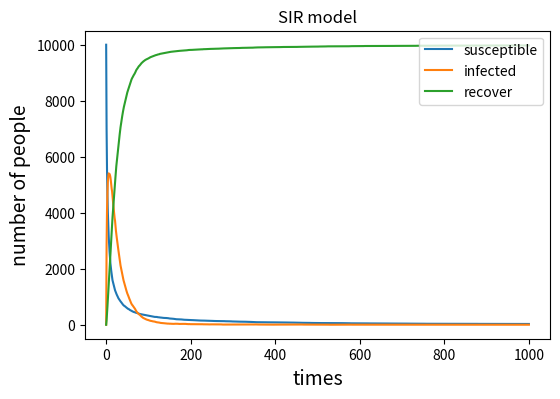

Here is the Python script that generated this plot: (Note: this script raises an exception after producing the figure.)
# -*- coding: utf-8 -*-
"""
Created on Wed May  8 09:08:27 2019

[redacted]
"""

import numpy as np 
import matplotlib . pyplot as plt

#susceptibleN=['1'*999]
"""
1 represent people  suscepticle to disease
0 represent people  infected
2 represent people recovered
"""
β=0.3
γ=0.05
N=10000#sum of the population involved
I=[0]#list store people get ill
S=[1] * 9999#people who is healthy
R=[]#people recovered
A=[9999]
B=[1]
C=[0]
"""
these initial numbers should be out of the loop or it will goes into the loop every time
"""
#A,B,C are used to store the length of list of infectious and recovered people
for i in range(0,1000):
    a=np.random.choice(range(2),len(S),p=[β*len(S)/N,1-β*len(S)/N])
    #susceptible individuals have chances to get disease and recover
    for j in a:
        if j==0:
            I.append(0)#append the people newly infected and delete them from the susceptible populations
            S.pop()
        if j==1:
            S=S
    b=np.random.choice([2,0],len(I),p=[γ,1-γ])
    #infected individuals have chances to recover or stay ill
    for e in b:
        if e==2:
            R.append(2)#to append the newly recovered people and delete it in the infectious number
            I.pop()   
        if e==0:
            I=I
    A.append(len(S))
    B.append(len(I))
    C.append(len(R))
print('the number of susceptible',A)
print('the number of infectious',B)
print('the number of recover',C)

#plot
plt.figure(figsize=(6,4),dpi=150)
X=list(range(0,1001))
susceptibleN,infectiousN,recoverN=A,B,C
plt.xlabel("times", fontsize=14)
plt.ylabel("number of people", fontsize=14)
plt.title("SIR model")
plt.plot(X,susceptibleN)
plt.plot(X,infectiousN)
plt.plot(X,recoverN)
plt.legend(["susceptible","infected","recover"],loc='upper right')  
plt.savefig ("markflow" ,type="png")
plt.show()

"""
abandoned code
---------------
import collections
there is no need to use function to solve this problem
#infectiousN=['0'*1]
#RecoverN=[0]
#N=[susceptibleN,infectiousN,RecoverN]
susceptible=999
infectious=1
recover=0
susceptible=999
infectious=1
β=0.3
i=0
def infectious(susceptible,infectious):
    while i in range(0,1000):
          newInfectious=0
          I=[]
          S=[]
          a=np.random.choice(range(2),1000,p=[β,1-β])
          newInfectious=newInfectious+collections.Counter(1 in a)
          infectious=infectious+newInfectious
          susceptible=susceptible-collections.Counter(0 in a)
          i+i+1
    I=I.append(infectious)
    S=S.append(susceptible)
    def Recoverage(infectious,recover):
        R=[]
        recover=0
        gamma=0.05
        while i in range(0,1000):  
              b=np.random.choice(range(1,3),len(susceptible),p=[gamma,1-gamma])
              recover=recover+collections.Counter(2 in b)
              susceptible=susceptible-recover
              i+i+1
        R=R.append(recover)
        S=S.append(susceptible)
infectious(susceptible,infectious)
Recoverage(infectious,recover)
"""

    

        
          
          
    
    
         

    
    
    
    
    
    
    
    
   


    
    
    




